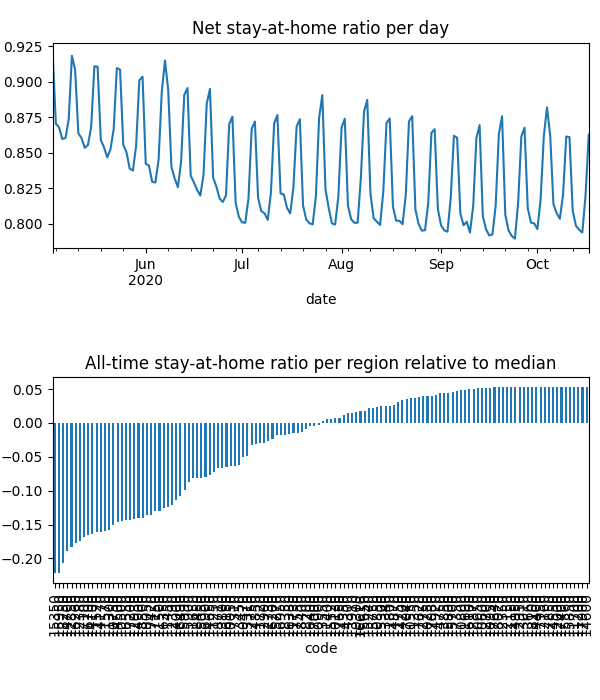

The table this chart was drawn from, first rows:
date, code, km, stay, weight, visit
2020-05-03, 10050, 8.381, 0.9469, 4.80371734620678e-05, 0.0
2020-05-03, 10130, 8.419, 0.9872, 2.0211023747737917e-05, 3.478126564451797e-05
2020-05-03, 10250, , 1.0, 1.6752193381481728e-05, 0.0
2020-05-03, 10300, 8.045, 0.9585, 7.390189162980992e-06, 0.0
2020-05-03, 10470, 8.159, 0.9576, 3.302919325177351e-05, 0.0
2020-05-03, 10500, 11.95, 0.8956, 0.0002045, 0.0525
2020-05-03, 10550, , 1.0, 1.8190784957958686e-05, 0.0
2020-05-03, 10600, , 1.0, 6.074108074677255e-06, 0.0
2020-05-03, 10650, , 1.0, 8.078604155441559e-06, 0.0
2020-05-03, 10750, 13.38, 0.89, 0.0003613, 0.07073
2020-05-03, 10800, , 1.0, 2.97248305400619e-06, 0.0
2020-05-03, 10850, , 1.0, 4.145669722249311e-06, 9.938676024036547e-05
2020-05-03, 10900, 9.47, 0.9777, 4.575362929790646e-05, 0.001812
2020-05-03, 10950, , 1.0, 1.4878057036934026e-06, 0.0
2020-05-03, 11150, , 1.0, 1.3029049948528929e-06, 0.0
2020-05-03, 11200, , 1.0, 3.956015165889972e-07, 0.0
2020-05-03, 11250, 8.292, 0.919, 1.2347039304404138e-05, 0.0
2020-05-03, 11300, 11, 0.8837, 3.0410416626634998e-05, 0.008739
2020-05-03, 11350, , 1.0, 2.0055129045184413e-05, 0.0
2020-05-03, 11400, 8.992, 0.9782, 8.6795502492106e-06, 0.0004299
2020-05-03, 11450, 15.22, 0.9054, 9.695705201109579e-05, 0.01291
2020-05-03, 11500, 15.05, 0.9021, 0.0001709, 0.02273
2020-05-03, 11520, 10.44, 0.8886, 5.730709662520424e-05, 0.01748
2020-05-03, 11570, 11.64, 0.8819, 0.0003147, 0.08633
2020-05-03, 11600, , 1.0, 1.742886246036943e-06, 0.0
2020-05-03, 11650, 10.18, 0.9431, 0.0002257, 0.001041
2020-05-03, 11700, , 1.0, 6.149023573068109e-07, 0.0
2020-05-03, 11720, 9.862, 0.981, 5.891834091300824e-05, 0.001433
2020-05-03, 11730, 9.645, 0.9911, 3.228771847169467e-05, 0.0
2020-05-03, 11750, , 1.0, 3.237912412951249e-06, 0.0
2020-05-03, 11800, 8.438, 0.9971, 3.432208040620989e-05, 0.0
2020-05-03, 12000, , 1.0, 2.2891393609224573e-06, 0.0
2020-05-03, 12150, , 1.0, 1.8256975505579111e-06, 0.0
2020-05-03, 12160, , 1.0, 7.228327710718525e-06, 0.0
2020-05-03, 12350, , 1.0, 7.958162748100704e-06, 0.0
2020-05-03, 12380, 12.68, 0.8724, 0.0002238, 0.07438
2020-05-03, 12390, 8.817, 0.9361, 4.381998014820258e-05, 0.0
2020-05-03, 12700, , 1.0, 5.334230471991328e-06, 0.0
2020-05-03, 12730, , 1.0, 5.187006344412624e-06, 0.0
2020-05-03, 12750, , 1.0, 1.562454467743125e-05, 0.0
2020-05-03, 12850, 12.22, 0.8741, 0.0001555, 0.04988
2020-05-03, 12870, , 1.0, 1.1985190658775187e-05, 0.0
2020-05-03, 12900, , 1.0, 6.072172179380318e-06, 0.0
2020-05-03, 12930, 11.51, 0.8855, 0.0001122, 0.02754
2020-05-03, 12950, , 1.0, 2.0840926638905737e-06, 0.0
2020-05-03, 13010, , 1.0, 4.4827304362047365e-06, 0.0
2020-05-03, 13310, 8.031, 0.9419, 2.3086438006297064e-05, 0.0
2020-05-03, 13340, , 1.0, 5.273769885637429e-06, 0.0
2020-05-03, 13450, 8.075, 0.9591, 2.5355161798312392e-05, 0.0
2020-05-03, 13550, , 1.0, 7.933939481176658e-06, 0.0
2020-05-03, 13660, , 1.0, 1.5351058850246957e-06, 0.0
2020-05-03, 13800, 13.95, 0.9803, 5.347073911097344e-05, 0.00158
2020-05-03, 13850, , 1.0, 2.1758083412394847e-06, 0.0
2020-05-03, 13910, , 1.0, 1.0855329626205138e-05, 0.0
2020-05-03, 14000, 11.8, 0.9329, 8.347671194800317e-05, 0.01264
2020-05-03, 14100, 10.35, 0.89, 1.620975751157631e-05, 0.00504
2020-05-03, 14170, 11.37, 0.8891, 0.0001554, 0.04502
2020-05-03, 14200, , 1.0, 1.1827203673797609e-05, 0.0
2020-05-03, 14300, , 1.0, 3.746747791944647e-06, 0.0
2020-05-03, 14350, , 1.0, 1.6290243109220053e-05, 0.0
... 21,444 more rows
